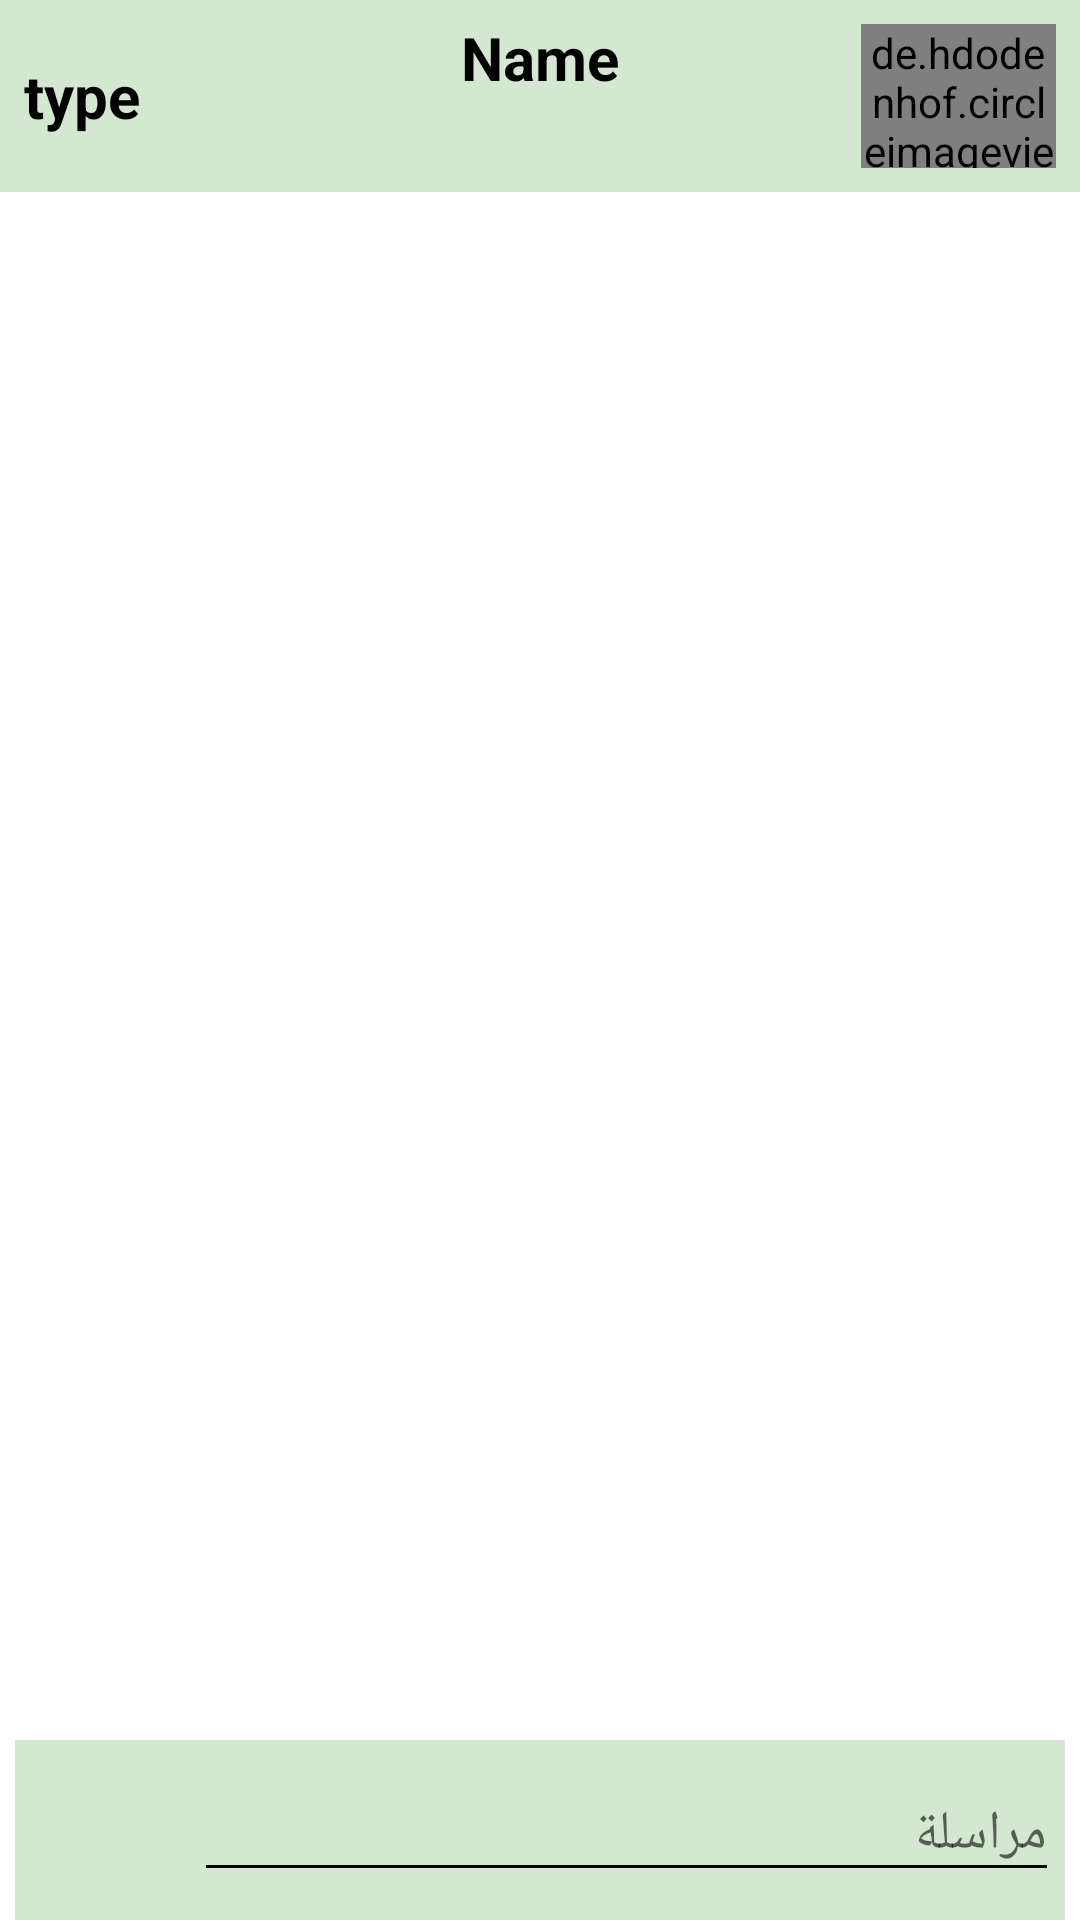

Android layout source for this screen:
<!-- AndroidManifest.xml: application theme Theme.Ettaki -->
<!-- res/layout/activity_message.xml -->
<?xml version="1.0" encoding="utf-8"?>
<LinearLayout xmlns:android="http://schemas.android.com/apk/res/android"
    xmlns:app="http://schemas.android.com/apk/res-auto"
    xmlns:tools="http://schemas.android.com/tools"
    android:layout_width="match_parent"
    android:layout_height="match_parent"
    android:layoutDirection="rtl"
    android:orientation="vertical"
    android:weightSum="10"
    tools:context=".chat.MessageActivity">

    <com.google.android.material.appbar.CollapsingToolbarLayout
        android:layout_width="match_parent"
        android:layout_height="0dp"
        android:layout_weight="1"
        android:background="@color/md_theme_secondaryContainer">

        <de.hdodenhof.circleimageview.CircleImageView
            android:id="@+id/imgProfileChat"
            android:layout_width="65dp"
            android:layout_height="match_parent"
            android:layout_gravity="start"
            android:layout_margin="8dp"
            android:scaleType="centerCrop"
            android:src="@drawable/ic_round_person_24" />

        <LinearLayout
            android:layout_width="wrap_content"
            android:layout_height="match_parent"
            android:layout_gravity="center"
            android:gravity="center"
            android:orientation="vertical"
            android:weightSum="5">

            <TextView
                android:id="@+id/txtChatName"
                android:layout_width="wrap_content"
                android:layout_height="0dp"
                android:layout_weight="3"
                android:gravity="start|center"
                android:text="Name"
                android:textColor="@color/black"
                android:textSize="20sp"
                android:textStyle="bold" />

            <TextView
                android:id="@+id/txtOnline"
                android:layout_width="wrap_content"
                android:layout_height="0dp"
                android:layout_weight="2"
                android:gravity="start|center"
                android:textColor="@color/black"
                android:textSize="14sp"
                android:textStyle="bold" />
        </LinearLayout>
        <TextView
            android:id="@+id/txtType"
            android:layout_width="wrap_content"
            android:layout_height="match_parent"
            android:gravity="center"
            android:layout_gravity="end"
            android:text="type"
            android:layout_margin="8dp"
            android:textColor="@color/black"
            android:textSize="20sp"
            android:textStyle="bold" />

    </com.google.android.material.appbar.CollapsingToolbarLayout>

    <LinearLayout
        android:layout_width="match_parent"
        android:layout_height="0dp"
        android:layout_weight="9"
        android:orientation="vertical"
        android:paddingLeft="5dp"
        android:paddingRight="5dp">

        <RelativeLayout
            android:layout_width="match_parent"
            android:layout_height="match_parent">

            <androidx.recyclerview.widget.RecyclerView
                android:id="@+id/message_list"
                android:layout_width="match_parent"
                android:layout_height="wrap_content"
                android:layout_above="@+id/linearLayout"
                android:layout_alignParentStart="true" />

            <LinearLayout
                android:id="@+id/linearLayout"
                android:layout_width="match_parent"
                android:layout_height="60dp"
                android:layout_alignParentStart="true"
                android:layout_alignParentBottom="true"
                android:background="@color/md_theme_secondaryContainer"
                android:weightSum="6">

                <EditText
                    android:id="@+id/send_text_message"
                    android:layout_width="0dp"
                    android:layout_height="wrap_content"
                    android:layout_gravity="center"
                    android:layout_margin="2dp"
                    android:layout_weight="5"
                    android:backgroundTint="#000000"
                    android:hint="مراسلة"
                    android:textColor="#000000"
                    android:textCursorDrawable="@null" />

                <ImageView
                    android:id="@+id/message_send_button"
                    android:layout_width="0dp"
                    android:layout_height="40dp"
                    android:layout_gravity="center"
                    android:layout_weight="1"
                    android:contentDescription="TODO"
                    android:scaleType="fitCenter"
                    android:src="@drawable/ic_round_send_24"
                    app:tint="@color/colorPrimary" />


            </LinearLayout>

        </RelativeLayout>

    </LinearLayout>

</LinearLayout>
<!-- resources referenced by this layout -->
<resources>
  <color name="black">#FF000000</color>
  <color name="colorPrimary">#743e4d</color>
  <color name="md_theme_secondaryContainer">#D4E8D1</color>
  <style name="Theme.Ettaki" parent="Theme.MaterialComponents.Light.NoActionBar">
          
          <item name="colorPrimary">@color/purple_500</item>
          <item name="colorPrimaryVariant">@color/purple_700</item>
          <item name="colorOnPrimary">@color/white</item>
          
          <item name="colorSecondary">@color/teal_200</item>
          <item name="colorSecondaryVariant">@color/teal_700</item>
          <item name="colorOnSecondary">@color/black</item>
          
          <item name="android:statusBarColor" tools:targetApi="l">?attr/colorPrimaryVariant</item>
          
      </style>
  <color name="purple_500">#743E4D</color>
  <color name="purple_700">#743E4D</color>
  <color name="white">#FFFFFF</color>
  <color name="teal_200">#FF03DAC5</color>
  <color name="teal_700">#25394949</color>
</resources>
